Run: headless pygame with SDL's dummy video driver; simulated clock (each Clock.tick advances the game by its frame time, no real sleeping); random seed 0; keys injected as events and as key.get_pressed() state; mouse plan: one left click at the window centre at the start of phase 2, then a move to the lower-right quarter at the start of phase 3.
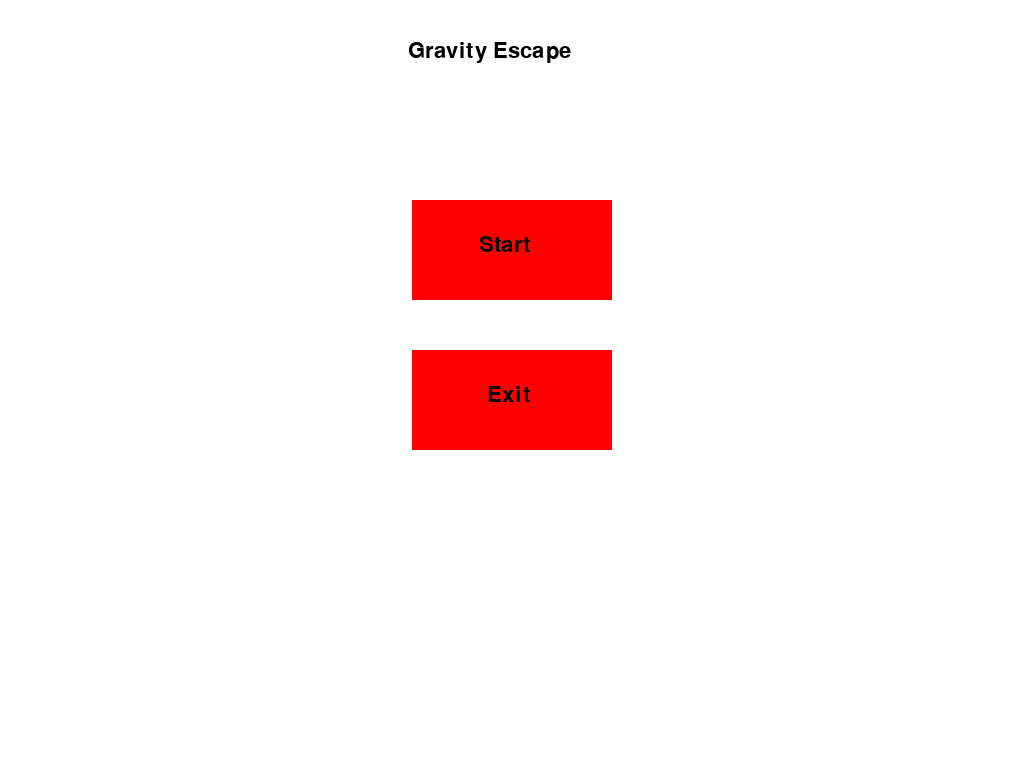
Frame 1 of 2 · flips 1–60 · no input
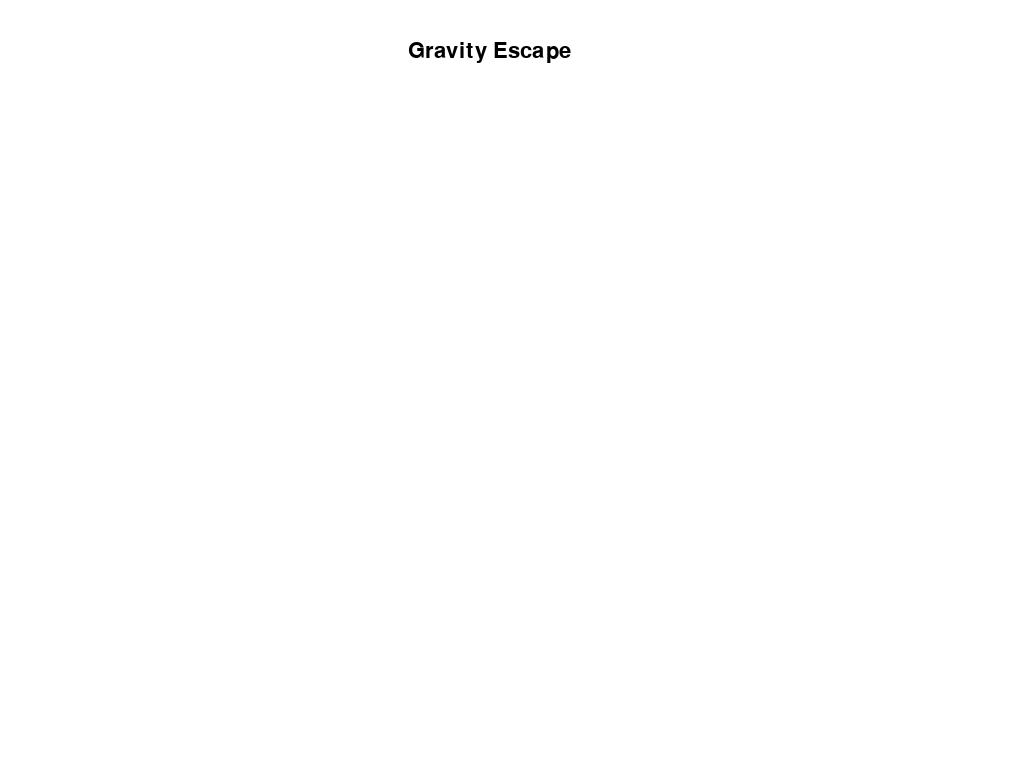
Frame 2 of 2 · flips 61–180 · clicked the window centre · tapped SPACE, RETURN · held RIGHT (→), D (game ended)

The pygame program that drew these frames:

import pygame
import sys

# Démarrage de l'horloge
clock = pygame.time.Clock()

# Initialisation de pygame et déclaration de variables
pygame.init()
res = (1024,768)
white = (255,255,255)
black = (0,0,0)
font = pygame.font.SysFont("arial", 32)
click = False

# Création de la fenêtre
screen = pygame.display.set_mode(res)


def draw_text(text, font, color, window, x, y):
    surfaceObject = font.render(text, 1, color)
    textrect = surfaceObject.get_rect()
    textrect.topleft = (x,y)
    """
    print("Width")
    print(textrect.width)
    print("Height")
    print(textrect.height)
    """
    window.blit(surfaceObject, textrect)


def start_menu():
    while True:
        screen.fill(white)
        draw_text("Gravity Escape", font, black, screen, screen.get_width()//2-104,40)
        mx, my = pygame.mouse.get_pos()
        button_1 = pygame.Rect(screen.get_width()//2-100, 200, 200, 100)
        button_2 = pygame.Rect(screen.get_width()//2-100, 350, 200, 100)

        if button_1.collidepoint((mx,my)):
            if click:
                game()

        if button_2.collidepoint((mx,my)):
            if click:
                pygame.quit()
                sys.exit()
        pygame.draw.rect(screen, (255,0,0), button_1)
        pygame.draw.rect(screen, (255,0,0), button_2)

        draw_text('Start', font, black, screen, screen.get_width()//2-33, button_1.bottom-button_1.height//2-16)
        draw_text('Exit', font, black, screen, screen.get_width()//2-25, button_2.bottom-button_2.height//2-16)

        click = False
        for event in pygame.event.get():
            if event.type == pygame.QUIT:
                pygame.quit()
                sys.exit()
            if event.type == pygame.KEYDOWN:
                if event.key == pygame.K_ESCAPE:
                    pygame.quit()
                    sys.exit()
            if event.type == pygame.MOUSEBUTTONDOWN:
                if event.button == 1:
                    click = True


        pygame.display.update()
        clock.tick(60)


def game():
    running = True
    while running:
        screen.fill(black)
        draw_text('GAME SCREEN', font, white, screen, 20,20)
        for event in pygame.event.get():
            if event.type == pygame.QUIT:
                pygame.quit()
                sys.exit()
            if event.type == pygame.KEYDOWN:
                if event.key == pygame.K_ESCAPE:
                    running = False

        pygame.display.update()
        clock.tick(60)



start_menu()
